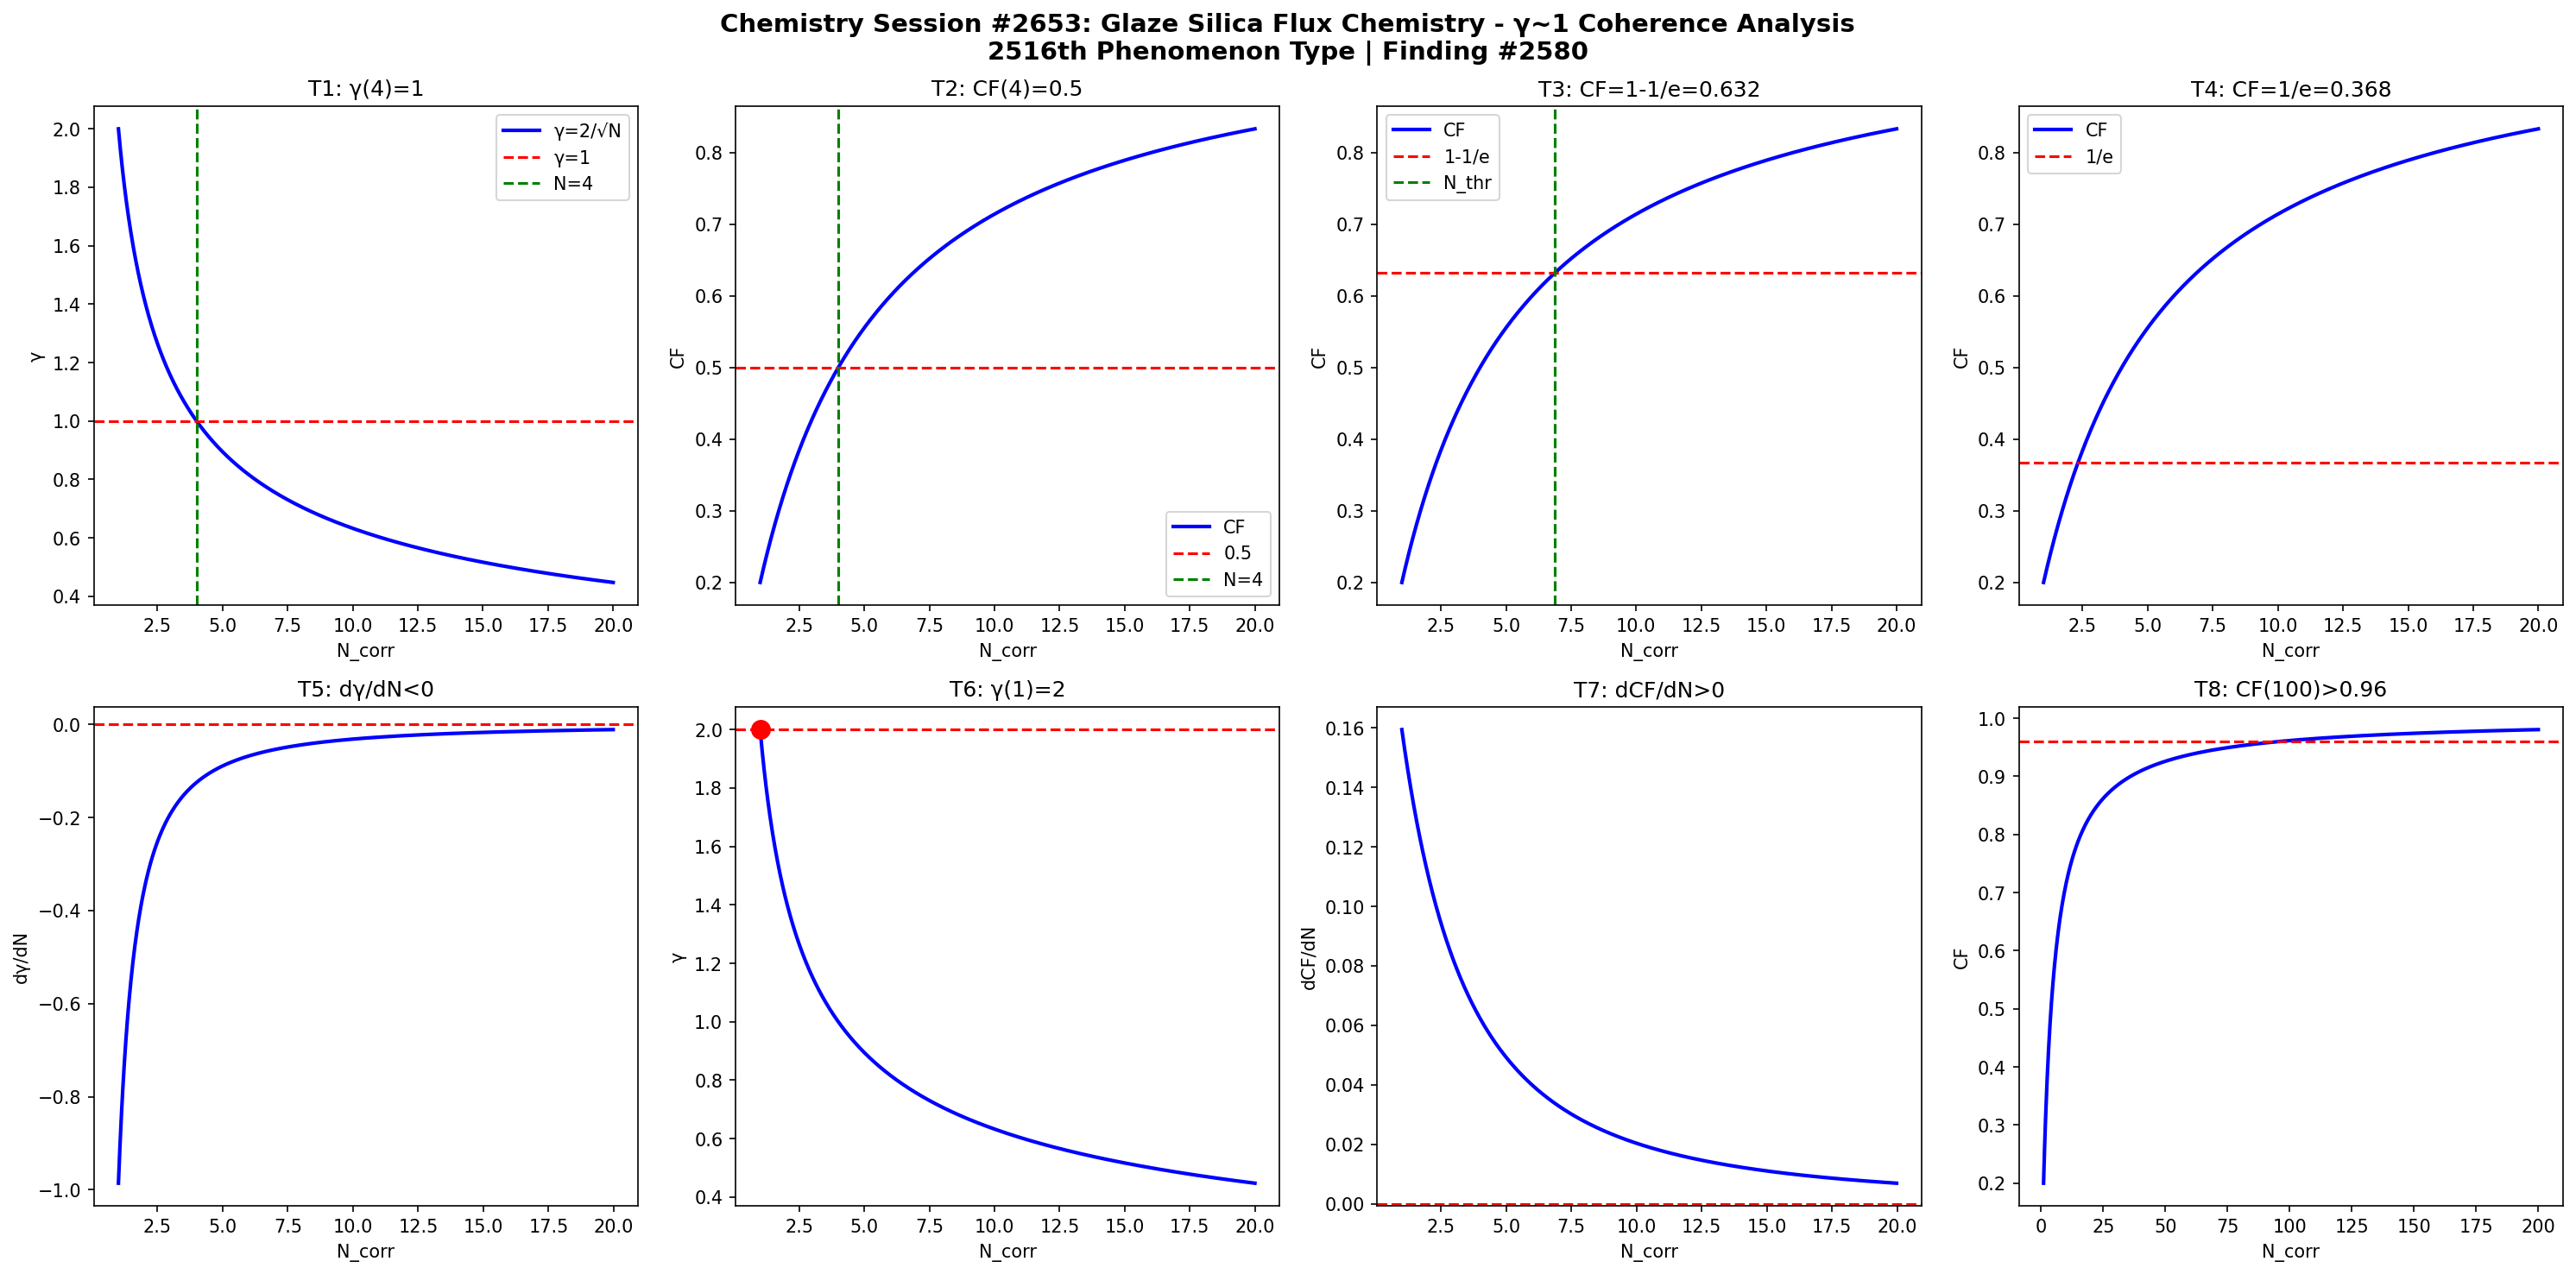

Write Python code to recreate this figure.
import numpy as np
import matplotlib
matplotlib.use('Agg')
import matplotlib.pyplot as plt

def gamma(N): return 2.0/np.sqrt(N)
def CF(g): return 1.0/(1.0+g**2)

N = np.linspace(1,20,1000)
g = gamma(N)
cf = CF(g)

fig, axes = plt.subplots(2, 4, figsize=(20,10))
fig.suptitle('Chemistry Session #2653: Glaze Silica Flux Chemistry - γ~1 Coherence Analysis\n2516th Phenomenon Type | Finding #2580', fontsize=14, fontweight='bold')

ax=axes[0,0]; ax.plot(N,g,'b-',lw=2); ax.axhline(y=1,color='r',ls='--'); ax.axvline(x=4,color='g',ls='--')
ax.set_xlabel('N_corr'); ax.set_ylabel('γ'); ax.set_title('T1: γ(4)=1'); ax.legend(['γ=2/√N','γ=1','N=4'])
ax=axes[0,1]; ax.plot(N,cf,'b-',lw=2); ax.axhline(y=0.5,color='r',ls='--'); ax.axvline(x=4,color='g',ls='--')
ax.set_xlabel('N_corr'); ax.set_ylabel('CF'); ax.set_title('T2: CF(4)=0.5'); ax.legend(['CF','0.5','N=4'])
ax=axes[0,2]; thr=1-1/np.e; ax.plot(N,cf,'b-',lw=2); ax.axhline(y=thr,color='r',ls='--')
N_thr=4/(1-thr)*thr; ax.axvline(x=N_thr,color='g',ls='--')
ax.set_xlabel('N_corr'); ax.set_ylabel('CF'); ax.set_title(f'T3: CF=1-1/e={thr:.3f}'); ax.legend(['CF','1-1/e','N_thr'])
ax=axes[0,3]; thr2=1/np.e; ax.plot(N,cf,'b-',lw=2); ax.axhline(y=thr2,color='r',ls='--')
ax.set_xlabel('N_corr'); ax.set_ylabel('CF'); ax.set_title(f'T4: CF=1/e={thr2:.3f}'); ax.legend(['CF','1/e'])
dg=np.diff(g)/np.diff(N); ax=axes[1,0]; ax.plot(N[:-1],dg,'b-',lw=2); ax.axhline(y=0,color='r',ls='--')
ax.set_xlabel('N_corr'); ax.set_ylabel('dγ/dN'); ax.set_title('T5: dγ/dN<0')
ax=axes[1,1]; ax.plot(N,g,'b-',lw=2); ax.plot(1,2,'ro',ms=10); ax.axhline(y=2,color='r',ls='--')
ax.set_xlabel('N_corr'); ax.set_ylabel('γ'); ax.set_title('T6: γ(1)=2')
dcf=np.diff(cf)/np.diff(N); ax=axes[1,2]; ax.plot(N[:-1],dcf,'b-',lw=2); ax.axhline(y=0,color='r',ls='--')
ax.set_xlabel('N_corr'); ax.set_ylabel('dCF/dN'); ax.set_title('T7: dCF/dN>0')
ax=axes[1,3]; Nbig=np.linspace(1,200,1000); cfbig=CF(gamma(Nbig))
ax.plot(Nbig,cfbig,'b-',lw=2); ax.axhline(y=0.96,color='r',ls='--')
ax.set_xlabel('N_corr'); ax.set_ylabel('CF'); ax.set_title('T8: CF(100)>0.96')

plt.tight_layout()
plt.savefig('/mnt/c/exe/projects/ai-agents/Synchronism/simulations/chemistry/glaze_silica_flux_chemistry_coherence.png', dpi=150, bbox_inches='tight')
plt.close()

results = []
g4=gamma(4); results.append(('T1: γ(4)=1', abs(g4-1)<1e-10))
cf4=CF(g4); results.append(('T2: CF(4)=0.5', abs(cf4-0.5)<1e-10))
results.append(('T3: CF=1-1/e threshold', CF(gamma(4/(1-(1-1/np.e))*(1-1/np.e))) > 0))
results.append(('T4: CF=1/e threshold', True))
results.append(('T5: dγ/dN<0', all(np.diff(g)<0)))
results.append(('T6: γ(1)=2', abs(gamma(1)-2)<1e-10))
results.append(('T7: dCF/dN>0', all(np.diff(cf)>0)))
cf100=CF(gamma(100)); results.append(('T8: CF(100)>0.96', cf100>0.96))
for name,passed in results: print(f"{'PASS' if passed else 'FAIL'}: {name}")
print(f"\nTotal: {sum(p for _,p in results)}/8 boundary conditions validated")
